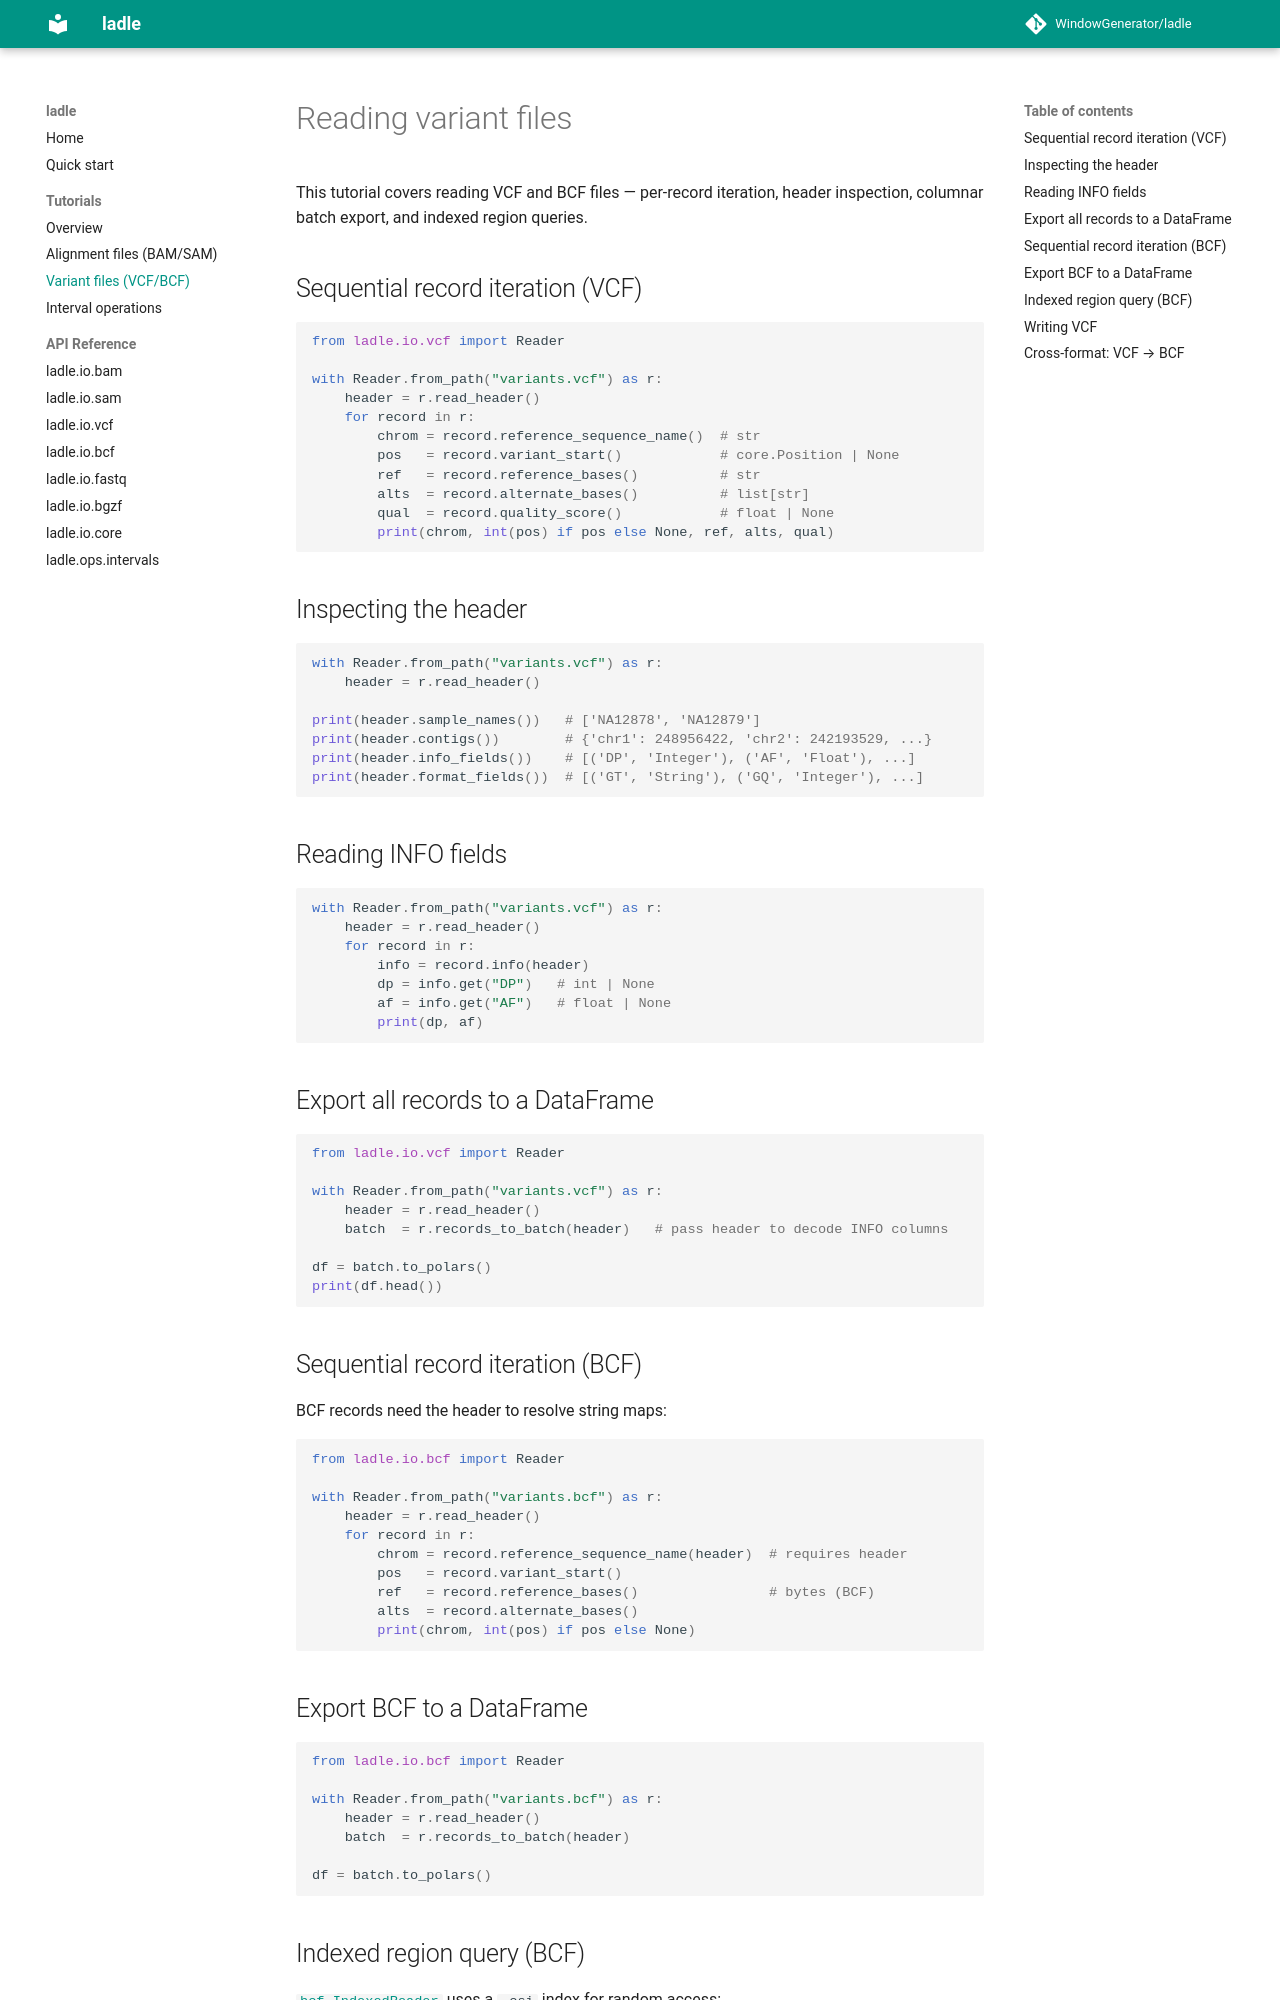

repository: WindowGenerator/ladle · page: tutorials/vcf/index.html · generator: mkdocs

# Reading variant files

This tutorial covers reading VCF and BCF files — per-record iteration, header inspection,
columnar batch export, and indexed region queries.

## Sequential record iteration (VCF)

```python
from ladle.io.vcf import Reader

with Reader.from_path("variants.vcf") as r:
    header = r.read_header()
    for record in r:
        chrom = record.reference_sequence_name()  # str
        pos   = record.variant_start()            # core.Position | None
        ref   = record.reference_bases()          # str
        alts  = record.alternate_bases()          # list[str]
        qual  = record.quality_score()            # float | None
        print(chrom, int(pos) if pos else None, ref, alts, qual)
```

## Inspecting the header

```python
with Reader.from_path("variants.vcf") as r:
    header = r.read_header()

print(header.sample_names())   # ['NA12878', 'NA12879']
print(header.contigs())        # {'chr1': 248956422, 'chr2': 242193529, ...}
print(header.info_fields())    # [('DP', 'Integer'), ('AF', 'Float'), ...]
print(header.format_fields())  # [('GT', 'String'), ('GQ', 'Integer'), ...]
```

## Reading INFO fields

```python
with Reader.from_path("variants.vcf") as r:
    header = r.read_header()
    for record in r:
        info = record.info(header)
        dp = info.get("DP")   # int | None
        af = info.get("AF")   # float | None
        print(dp, af)
```

## Export all records to a DataFrame

```python
from ladle.io.vcf import Reader

with Reader.from_path("variants.vcf") as r:
    header = r.read_header()
    batch  = r.records_to_batch(header)   # pass header to decode INFO columns

df = batch.to_polars()
print(df.head())
```

## Sequential record iteration (BCF)

BCF records need the header to resolve string maps:

```python
from ladle.io.bcf import Reader

with Reader.from_path("variants.bcf") as r:
    header = r.read_header()
    for record in r:
        chrom = record.reference_sequence_name(header)  # requires header
        pos   = record.variant_start()
        ref   = record.reference_bases()                # bytes (BCF)
        alts  = record.alternate_bases()
        print(chrom, int(pos) if pos else None)
```

## Export BCF to a DataFrame

```python
from ladle.io.bcf import Reader

with Reader.from_path("variants.bcf") as r:
    header = r.read_header()
    batch  = r.records_to_batch(header)

df = batch.to_polars()
```
